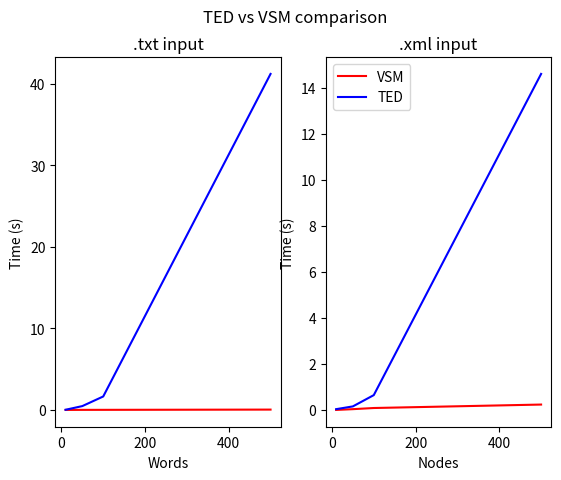

The script that saved this image:
import matplotlib.pyplot as plt
import numpy as np

# With Indexing
# xpoints_indexing = np.array([0,1,2,3,4,5,6,7,8,9,10])
# ypoints_indexing=np.array([0.001,0.52,0.57,1.28,3.6,3.8,4,3.93,4.10,4.3,4.15])

# # Without Indexing
# xpoints = np.array([0,1,2,3,4,5,6,7,8,9,10])
# ypoints = np.array([192.04,194.63,194.63,220,200.9,195,197.78,194,194,193.3,194])

# plt.plot(xpoints_indexing,ypoints_indexing,color='r',label="Indexing")
# plt.plot(xpoints,ypoints,color='b',label="No Indexing")
# plt.title("Indexing vs No Indexing Comparison")
# plt.xlabel("Number of hits")
# plt.ylabel("Time (s)")
# # plt.show()

# VSM vs TED text
#!10: VSM 0.0, TED 0.02
#!50: 0.007    0.47
#!100: 0.01  1.65
#!500: 0.04  41.2

figure, axis = plt.subplots(1,2)

figure.suptitle("TED vs VSM comparison")

xpts = np.array([10,50,100,500])

ypts1 = np.array([0.0,0.007,0.01,0.04])
ypts2 = np.array([0.02,0.47,1.65,41.2])

axis[0].plot(xpts,ypts1, color='r', label='VSM')
axis[0].plot(xpts,ypts2, color='b', label='TED')
axis[0].set_title(".txt input")
axis[0].set(xlabel= "Words", ylabel="Time (s)")



ypts11 = np.array([0.007,0.04,0.09,0.24])
ypts22 = np.array([0.04,0.16,0.65,14.6])

axis[1].plot(xpts,ypts11, color='r',label="VSM")
axis[1].plot(xpts,ypts22,color='b', label='TED')
axis[1].set_title(".xml input")
axis[1].set(xlabel= "Nodes", ylabel="Time (s)")


#VSM vs TED xml
#!10: 0.007 0.04
#!50: 0.04  0.16
#!100: 0.09     0.6
#!500: 0.24     14.6




plt.legend()
plt.show()
